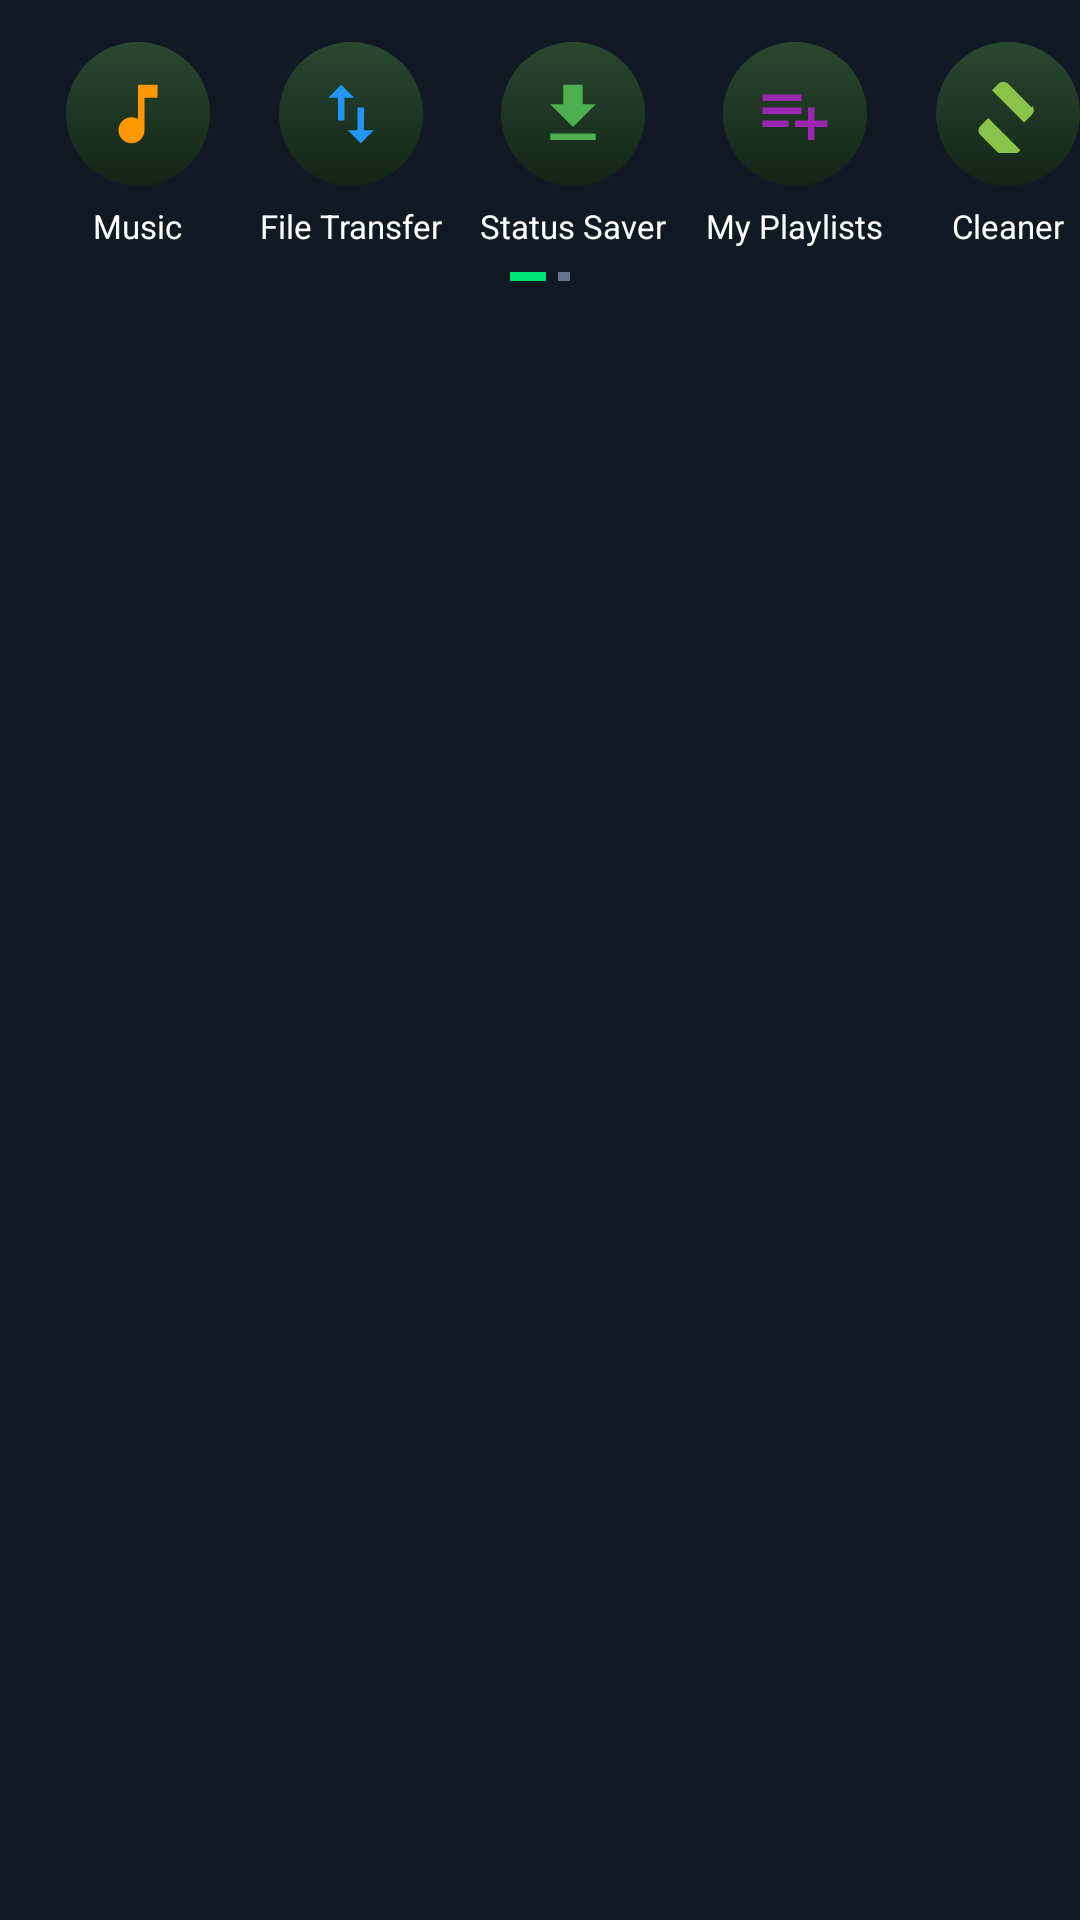

The Android layout XML behind this screen, and the referenced resources:
<!-- AndroidManifest.xml: application theme Theme.GreenPlayer -->
<!-- res/layout/layout_quick_tools.xml -->
<?xml version="1.0" encoding="utf-8"?>
<LinearLayout xmlns:android="http://schemas.android.com/apk/res/android"
    android:layout_width="match_parent"
    android:layout_height="wrap_content"
    android:orientation="vertical"
    android:paddingVertical="10dp"
    android:background="@color/bg_surface">

    <HorizontalScrollView
        android:layout_width="match_parent"
        android:layout_height="wrap_content"
        android:scrollbars="none"
        android:overScrollMode="never">

        <LinearLayout
            android:layout_width="wrap_content"
            android:layout_height="wrap_content"
            android:orientation="horizontal"
            android:paddingHorizontal="12dp">

            
            <LinearLayout
                android:id="@+id/toolMusic"
                android:layout_width="68dp"
                android:layout_height="wrap_content"
                android:orientation="vertical"
                android:gravity="center"
                android:clickable="true"
                android:focusable="true"
                android:background="?attr/selectableItemBackgroundBorderless"
                android:padding="4dp">

                <FrameLayout
                    android:layout_width="48dp"
                    android:layout_height="48dp"
                    android:background="@drawable/bg_quick_tool_circle">
                    <ImageView
                        android:layout_width="26dp"
                        android:layout_height="26dp"
                        android:layout_gravity="center"
                        android:src="@drawable/ic_music" />
                </FrameLayout>

                <TextView
                    android:layout_width="wrap_content"
                    android:layout_height="wrap_content"
                    android:layout_marginTop="6dp"
                    android:text="Music"
                    android:textColor="@color/text_primary"
                    android:textSize="11sp"
                    android:maxLines="1" />
            </LinearLayout>

            
            <LinearLayout
                android:id="@+id/toolTransfer"
                android:layout_width="74dp"
                android:layout_height="wrap_content"
                android:orientation="vertical"
                android:gravity="center"
                android:clickable="true"
                android:focusable="true"
                android:background="?attr/selectableItemBackgroundBorderless"
                android:padding="4dp">

                <FrameLayout
                    android:layout_width="48dp"
                    android:layout_height="48dp"
                    android:background="@drawable/bg_quick_tool_circle">
                    <ImageView
                        android:layout_width="26dp"
                        android:layout_height="26dp"
                        android:layout_gravity="center"
                        android:src="@drawable/ic_transfer" />
                </FrameLayout>

                <TextView
                    android:layout_width="wrap_content"
                    android:layout_height="wrap_content"
                    android:layout_marginTop="6dp"
                    android:text="File Transfer"
                    android:textColor="@color/text_primary"
                    android:textSize="11sp"
                    android:maxLines="1" />
            </LinearLayout>

            
            <LinearLayout
                android:id="@+id/toolStatusSaver"
                android:layout_width="74dp"
                android:layout_height="wrap_content"
                android:orientation="vertical"
                android:gravity="center"
                android:clickable="true"
                android:focusable="true"
                android:background="?attr/selectableItemBackgroundBorderless"
                android:padding="4dp">

                <FrameLayout
                    android:layout_width="48dp"
                    android:layout_height="48dp"
                    android:background="@drawable/bg_quick_tool_circle">
                    <ImageView
                        android:layout_width="26dp"
                        android:layout_height="26dp"
                        android:layout_gravity="center"
                        android:src="@drawable/ic_status_saver" />
                </FrameLayout>

                <TextView
                    android:layout_width="wrap_content"
                    android:layout_height="wrap_content"
                    android:layout_marginTop="6dp"
                    android:text="Status Saver"
                    android:textColor="@color/text_primary"
                    android:textSize="11sp"
                    android:maxLines="1" />
            </LinearLayout>

            
            <LinearLayout
                android:id="@+id/toolPlaylists"
                android:layout_width="74dp"
                android:layout_height="wrap_content"
                android:orientation="vertical"
                android:gravity="center"
                android:clickable="true"
                android:focusable="true"
                android:background="?attr/selectableItemBackgroundBorderless"
                android:padding="4dp">

                <FrameLayout
                    android:layout_width="48dp"
                    android:layout_height="48dp"
                    android:background="@drawable/bg_quick_tool_circle">
                    <ImageView
                        android:layout_width="26dp"
                        android:layout_height="26dp"
                        android:layout_gravity="center"
                        android:src="@drawable/ic_playlists" />
                </FrameLayout>

                <TextView
                    android:layout_width="wrap_content"
                    android:layout_height="wrap_content"
                    android:layout_marginTop="6dp"
                    android:text="My Playlists"
                    android:textColor="@color/text_primary"
                    android:textSize="11sp"
                    android:maxLines="1" />
            </LinearLayout>

            
            <LinearLayout
                android:id="@+id/toolCleaner"
                android:layout_width="68dp"
                android:layout_height="wrap_content"
                android:orientation="vertical"
                android:gravity="center"
                android:clickable="true"
                android:focusable="true"
                android:background="?attr/selectableItemBackgroundBorderless"
                android:padding="4dp">

                <FrameLayout
                    android:layout_width="48dp"
                    android:layout_height="48dp"
                    android:background="@drawable/bg_quick_tool_circle">
                    <ImageView
                        android:layout_width="26dp"
                        android:layout_height="26dp"
                        android:layout_gravity="center"
                        android:src="@drawable/ic_cleaner" />
                </FrameLayout>

                <TextView
                    android:layout_width="wrap_content"
                    android:layout_height="wrap_content"
                    android:layout_marginTop="6dp"
                    android:text="Cleaner"
                    android:textColor="@color/text_primary"
                    android:textSize="11sp"
                    android:maxLines="1" />
            </LinearLayout>

            
            <LinearLayout
                android:id="@+id/toolPrivacy"
                android:layout_width="68dp"
                android:layout_height="wrap_content"
                android:orientation="vertical"
                android:gravity="center"
                android:clickable="true"
                android:focusable="true"
                android:background="?attr/selectableItemBackgroundBorderless"
                android:padding="4dp">

                <FrameLayout
                    android:layout_width="48dp"
                    android:layout_height="48dp"
                    android:background="@drawable/bg_quick_tool_circle">
                    <ImageView
                        android:layout_width="26dp"
                        android:layout_height="26dp"
                        android:layout_gravity="center"
                        android:src="@drawable/ic_privacy" />
                </FrameLayout>

                <TextView
                    android:layout_width="wrap_content"
                    android:layout_height="wrap_content"
                    android:layout_marginTop="6dp"
                    android:text="Privacy"
                    android:textColor="@color/text_primary"
                    android:textSize="11sp"
                    android:maxLines="1" />
            </LinearLayout>

        </LinearLayout>
    </HorizontalScrollView>

    
    <LinearLayout
        android:layout_width="match_parent"
        android:layout_height="wrap_content"
        android:gravity="center"
        android:layout_marginTop="4dp">
        <View
            android:layout_width="12dp"
            android:layout_height="3dp"
            android:background="@color/green_primary"
            android:layout_marginEnd="4dp" />
        <View
            android:layout_width="4dp"
            android:layout_height="3dp"
            android:background="@color/text_hint" />
    </LinearLayout>

</LinearLayout>
<!-- resources referenced by this layout -->
<resources>
  <color name="bg_surface">#111A24</color>
  <color name="green_primary">#00E676</color>
  <color name="text_hint">#64748B</color>
  <color name="text_primary">#FFFFFF</color>
  <!-- drawable bg_quick_tool_circle (drawable) -->
  <?xml version="1.0" encoding="utf-8"?>
  <shape xmlns:android="http://schemas.android.com/apk/res/android"
      android:shape="oval">
      <gradient
          android:startColor="#2A4830"
          android:endColor="#132417"
          android:angle="270" />
  </shape>
  <!-- drawable ic_cleaner (drawable) -->
  <vector xmlns:android="http://schemas.android.com/apk/res/android" android:width="24dp" android:height="24dp" android:viewportWidth="24" android:viewportHeight="24"><path android:fillColor="#8BC34A" android:pathData="M19.36,10.04l-7.4,-7.4a1.996,1.996 0 0,0 -2.83,0L7.05,4.72l9.9,9.9 2.41,-2.41c0.78,-0.79 0.78,-2.05 0,-2.84zM3.51,18.49l7.07,7.07c0.78,0.78 2.05,0.78 2.83,0l2.41,-2.41 -9.9,-9.9 -2.41,2.41c-0.78,0.79 -0.78,2.05 0,2.83z"/></vector>
  <!-- drawable ic_music (drawable) -->
  <vector xmlns:android="http://schemas.android.com/apk/res/android" android:width="24dp" android:height="24dp" android:viewportWidth="24" android:viewportHeight="24"><path android:fillColor="#FF9800" android:pathData="M12,3v10.55c-0.59,-0.34 -1.27,-0.55 -2,-0.55 -2.21,0 -4,1.79 -4,4s1.79,4 4,4 4,-1.79 4,-4V7h4V3h-6z"/></vector>
  <!-- drawable ic_playlists (drawable) -->
  <vector xmlns:android="http://schemas.android.com/apk/res/android" android:width="24dp" android:height="24dp" android:viewportWidth="24" android:viewportHeight="24"><path android:fillColor="#9C27B0" android:pathData="M14,10H2v2h12v-2zm0,-4H2v2h12V6zm4,8v-4h-2v4h-4v2h4v4h2v-4h4v-2h-4zM2,16h8v-2H2v2z"/></vector>
  <!-- drawable ic_privacy (drawable) -->
  <vector xmlns:android="http://schemas.android.com/apk/res/android" android:width="24dp" android:height="24dp" android:viewportWidth="24" android:viewportHeight="24"><path android:fillColor="#1E88E5" android:pathData="M12,1L3,5v6c0,5.55 3.84,10.74 9,12 5.16,-1.26 9,-6.45 9,-12V5l-9,-4zm-1,6h2v2h-2V7zm0,4h2v6h-2v-6z"/></vector>
  <!-- drawable ic_status_saver (drawable) -->
  <vector xmlns:android="http://schemas.android.com/apk/res/android" android:width="24dp" android:height="24dp" android:viewportWidth="24" android:viewportHeight="24"><path android:fillColor="#4CAF50" android:pathData="M19,9h-4V3H9v6H5l7,7 7,-7zM5,18v2h14v-2H5z"/></vector>
  <!-- drawable ic_transfer (drawable) -->
  <vector xmlns:android="http://schemas.android.com/apk/res/android" android:width="24dp" android:height="24dp" android:viewportWidth="24" android:viewportHeight="24"><path android:fillColor="#2196F3" android:pathData="M16,17.01V10h-2v7.01h-3L15,21l4,-3.99h-3zM9,3L5,6.99h3V14h2V6.99h3L9,3z"/></vector>
  <style name="Theme.GreenPlayer" parent="Theme.MaterialComponents.DayNight.NoActionBar">
          <item name="colorPrimary">@color/green_primary</item>
          <item name="colorPrimaryVariant">@color/green_primary_dark</item>
          <item name="colorOnPrimary">#000000</item>
          <item name="colorSecondary">@color/green_accent</item>
          <item name="colorOnSecondary">#000000</item>
          <item name="colorSurface">@color/bg_surface</item>
          <item name="colorOnSurface">@color/text_primary</item>
          <item name="android:colorBackground">@color/bg_dark</item>
          <item name="android:windowBackground">@color/bg_dark</item>
          <item name="android:statusBarColor">@color/bg_dark</item>
          <item name="android:navigationBarColor">@color/bg_dark</item>
          <item name="android:textColorPrimary">@color/text_primary</item>
          <item name="android:textColorSecondary">@color/text_secondary</item>
      </style>
  <color name="green_primary_dark">#00B248</color>
  <color name="green_accent">#69F0AE</color>
  <color name="bg_dark">#0A0F14</color>
  <color name="text_secondary">#94A3B8</color>
</resources>
